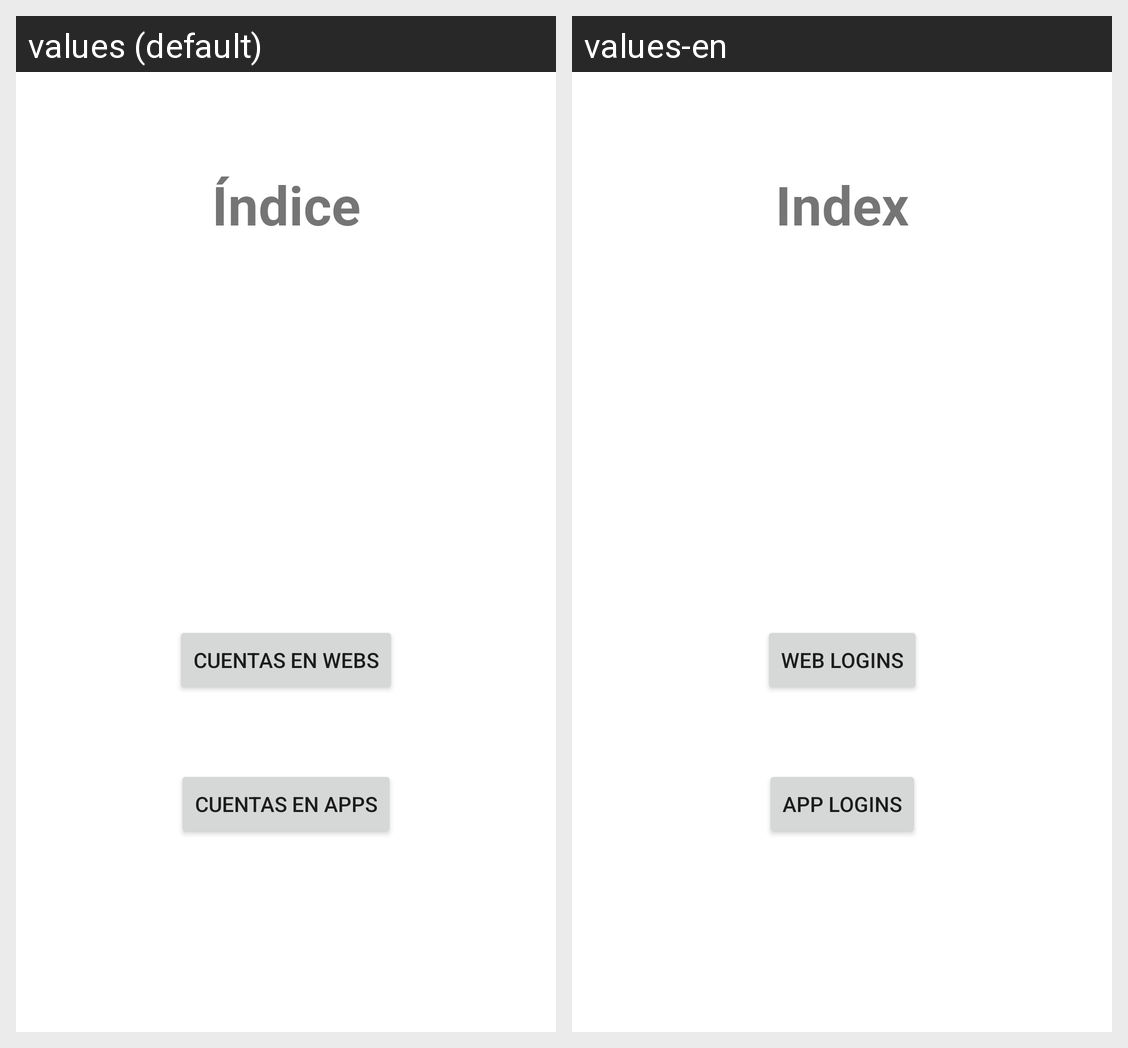

This grid shows one Android layout under two languages. Give, for every string resource on the screen, its name, the default text and each shown locale's text.
Android screen res/layout/index_page.xml rendered under 2 locales, left to right: values (default), values-en. Device: Nexus 5 (rendered at 1080×1920; each locale shown at half size, 540×960, under a caption strip naming it); theme Theme.RegaPasswordManagerFOSS.
Strings drawn on this screen, with the default value and each locale's value (text and hints the layout hard-codes, and strings that could not be matched under every locale, appear in the picture but are not listed):

index
  values: Índice
  values-en: Index

web_logs
  values: Cuentas en Webs
  values-en: Web Logins

app_logs
  values: Cuentas en Apps
  values-en: App Logins
